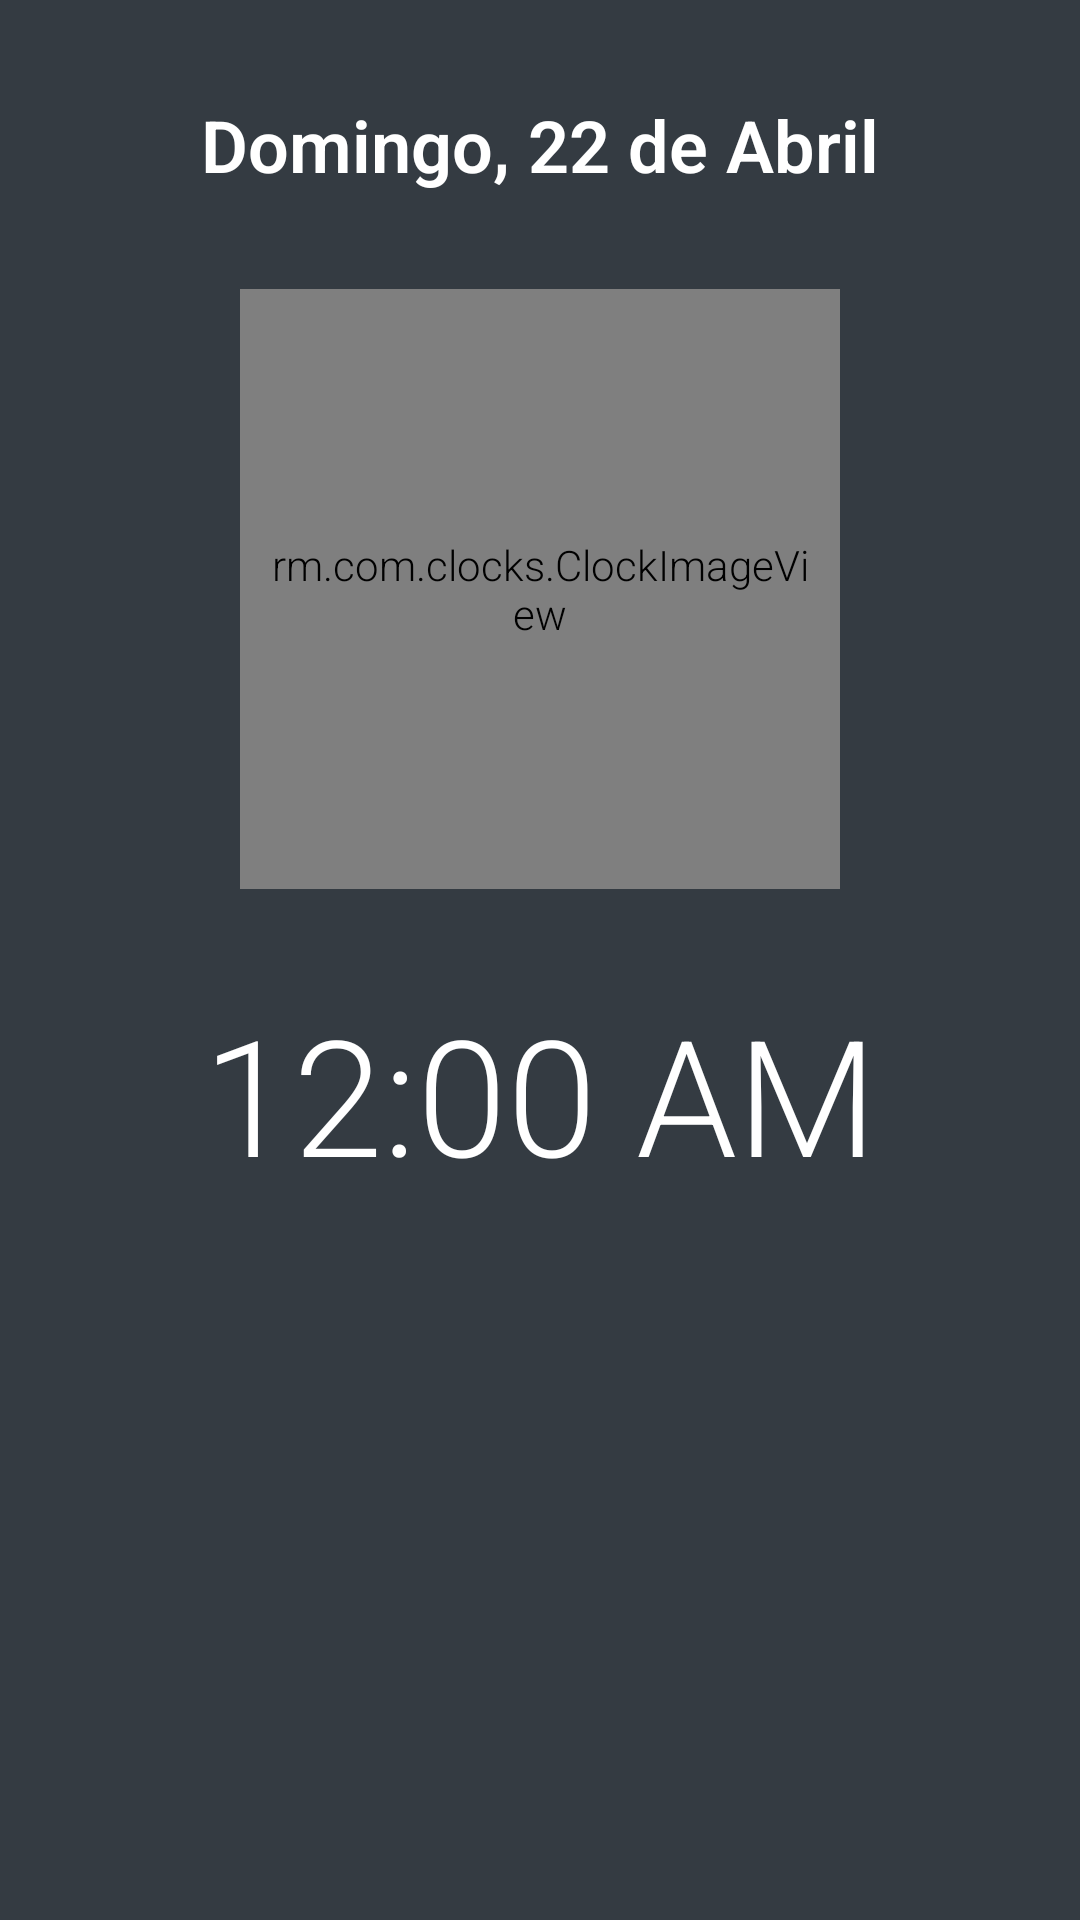

Produce the Android XML layout that renders to this screen, including the resource entries it uses.
<!-- AndroidManifest.xml: application theme AppTheme -->
<!-- res/layout/fragment_clock.xml -->
<?xml version="1.0" encoding="utf-8"?>
<ScrollView xmlns:android="http://schemas.android.com/apk/res/android"
    xmlns:app="http://schemas.android.com/apk/res-auto"
    xmlns:tools="http://schemas.android.com/tools"
    android:layout_width="match_parent"
    android:layout_height="match_parent"
    android:fillViewport="true"
    tools:context=".view.fragments.ClockFragment">

    <androidx.constraintlayout.widget.ConstraintLayout
        android:layout_width="match_parent"
        android:layout_height="wrap_content"
        android:background="@color/primaryColor">

        <TextView
            android:id="@+id/dateId"
            android:layout_width="0dp"
            android:layout_height="wrap_content"
            android:layout_marginStart="16dp"
            android:layout_marginTop="32dp"
            android:layout_marginEnd="16dp"
            android:text="@string/date_init_clock"
            android:textAlignment="center"
            android:textSize="24sp"
            android:textStyle="bold"
            android:textColor="@color/primaryTextColor"
            app:layout_constraintEnd_toEndOf="parent"
            app:layout_constraintStart_toStartOf="parent"
            app:layout_constraintTop_toTopOf="parent" />

        <rm.com.clocks.ClockImageView
            android:id="@+id/ivClockId"
            android:layout_width="200dp"
            android:layout_height="200dp"
            android:layout_marginStart="16dp"
            android:layout_marginTop="32dp"
            android:layout_marginEnd="16dp"
            android:padding="8dp"
            app:clockColor="@android:color/white"
            app:indeterminateSpeed="2"
            app:frameWidth="bold"
            app:pointerWidth="light"
            app:timeSetDuration="800"
            app:layout_constraintEnd_toEndOf="parent"
            app:layout_constraintStart_toStartOf="parent"
            app:layout_constraintTop_toBottomOf="@+id/dateId"/>

        <TextClock
            android:id="@+id/tvClockId"
            android:layout_width="match_parent"
            android:layout_height="wrap_content"
            android:layout_marginStart="24dp"
            android:layout_marginTop="32dp"
            android:layout_marginEnd="24dp"
            android:textAlignment="center"
            android:textSize="@dimen/size_font_clock"
            android:textColor="@color/primaryTextColor"
            app:layout_constraintEnd_toEndOf="parent"
            app:layout_constraintHorizontal_bias="1.0"
            app:layout_constraintStart_toStartOf="parent"
            app:layout_constraintTop_toBottomOf="@+id/ivClockId" />

    </androidx.constraintlayout.widget.ConstraintLayout>
</ScrollView>
<!-- resources referenced by this layout -->
<resources>
  <color name="primaryColor">#343B42</color>
  <color name="primaryTextColor">#FFFFFF</color>
  <dimen name="size_font_clock">54sp</dimen>
  <string name="date_init_clock">Domingo, 22 de Abril</string>
  <style name="AppTheme" parent="Theme.AppCompat.Light.DarkActionBar">
          
          <item name="colorPrimary">@color/primaryColor</item>
          <item name="colorPrimaryDark">@color/primaryDarkColor</item>
          <item name="colorAccent">@color/colorAccent</item>
          <item name="android:navigationBarColor">@color/primaryColor</item>
          <item name="android:statusBarColor">@color/primaryColor</item>
          <item name="android:fontFamily">sans-serif-light</item>
          <item name="windowActionBar">false</item>
          <item name="windowNoTitle">true</item>
      </style>
  <color name="primaryDarkColor">#0E151B</color>
  <color name="colorAccent">#54D0DD</color>
</resources>
